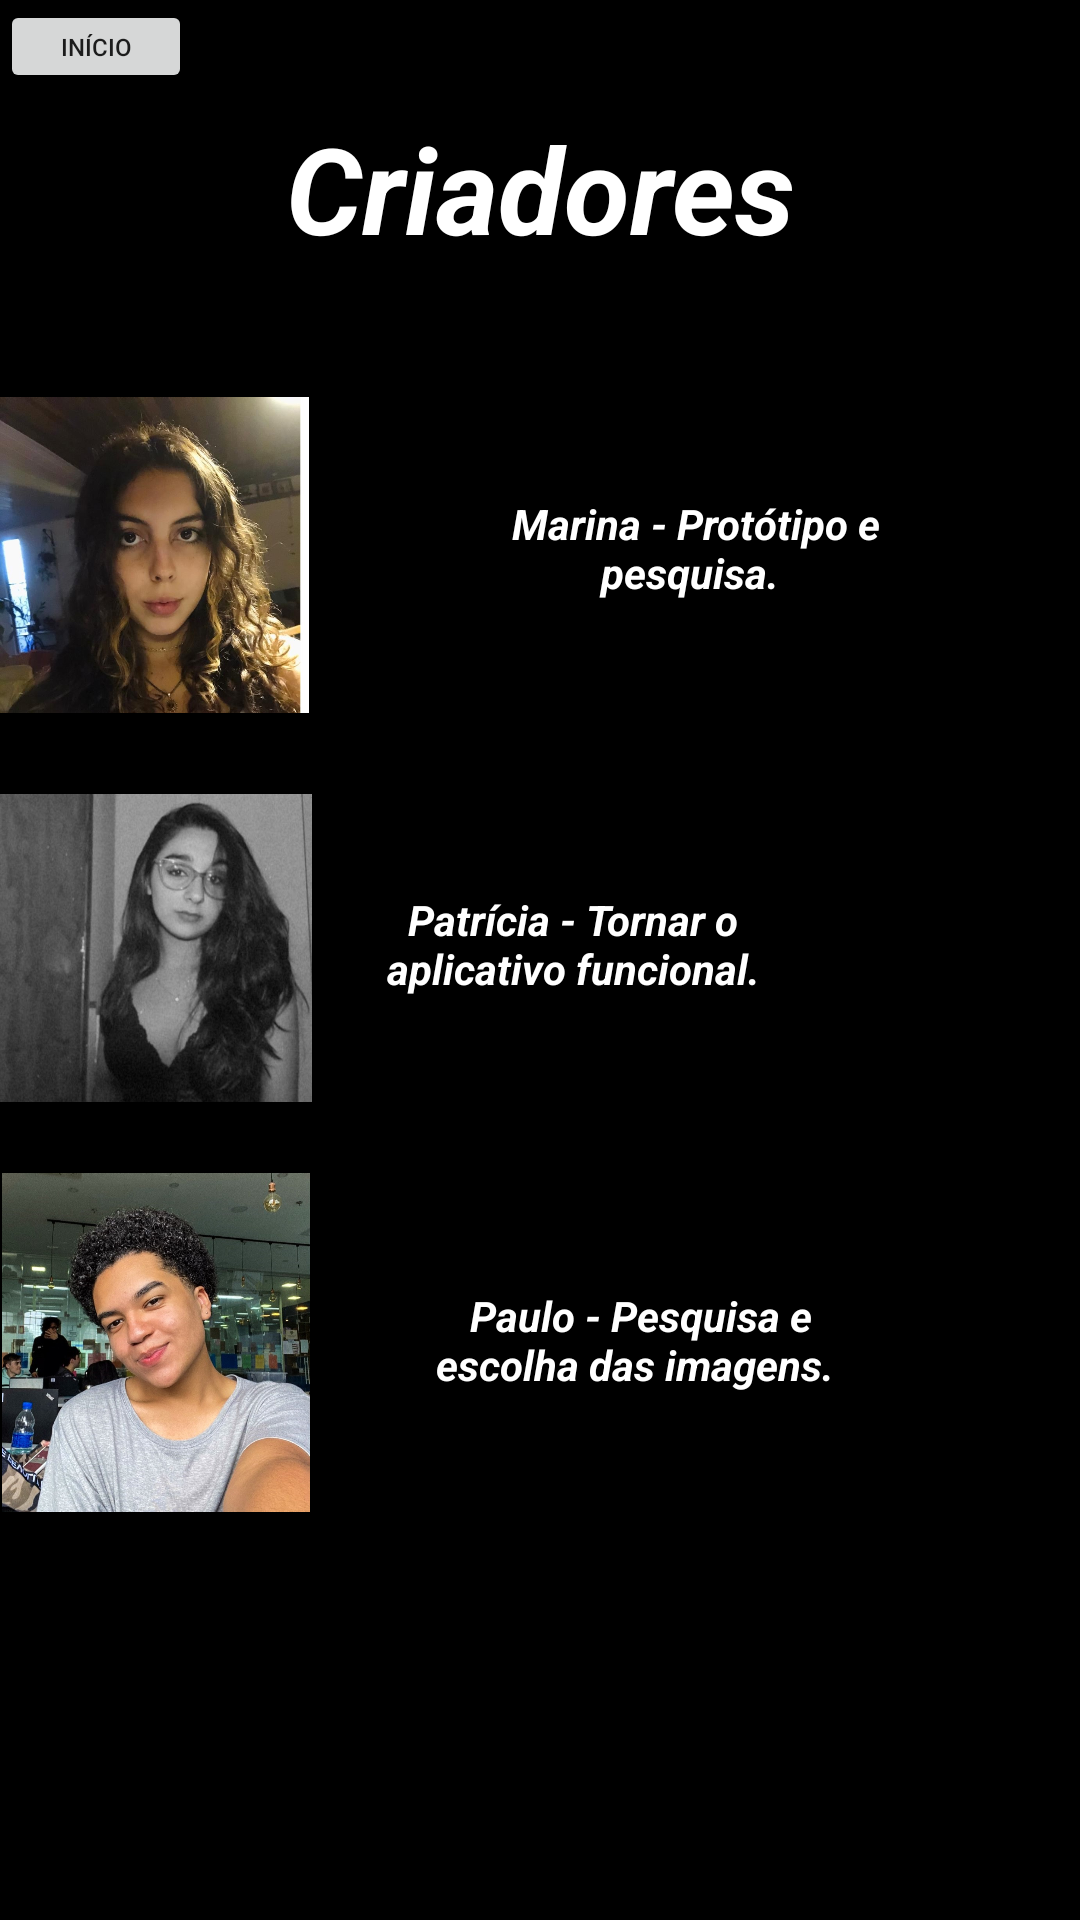

Write the Android layout XML for this screen, with the resource values it uses.
<!-- AndroidManifest.xml: application theme Theme.AppSistemaSolar -->
<!-- res/layout/programadores.xml -->
<?xml version="1.0" encoding="utf-8"?>
<android.support.constraint.ConstraintLayout xmlns:android="http://schemas.android.com/apk/res/android"
    xmlns:app="http://schemas.android.com/apk/res-auto"
    xmlns:tools="http://schemas.android.com/tools"
    android:layout_width="match_parent"
    android:layout_height="match_parent"
    android:background="#000000"
    tools:context=".programadores">

    <TextView
        android:id="@+id/textView13"
        android:layout_width="303dp"
        android:layout_height="73dp"
        android:layout_marginTop="36dp"
        android:backgroundTint="#000000"
        android:text="Criadores"
        android:textAlignment="center"
        android:textAllCaps="false"
        android:textColor="#FFFFFF"
        android:textSize="40sp"
        android:textStyle="normal|bold|italic"
        app:layout_constraintEnd_toEndOf="parent"
        app:layout_constraintStart_toStartOf="parent"
        app:layout_constraintTop_toTopOf="parent" />

    <ImageView
        android:id="@+id/imageView12"
        android:layout_width="103dp"
        android:layout_height="112dp"
        android:layout_marginTop="20dp"
        app:layout_constraintTop_toBottomOf="@+id/textView13"
        app:srcCompat="@drawable/marina"
        tools:layout_editor_absoluteX="19dp" />

    <ImageView
        android:id="@+id/imageView13"
        android:layout_width="104dp"
        android:layout_height="110dp"
        android:layout_marginTop="20dp"
        app:layout_constraintTop_toBottomOf="@+id/imageView12"
        app:srcCompat="@drawable/pati"
        tools:layout_editor_absoluteX="19dp" />

    <ImageView
        android:id="@+id/imageView14"
        android:layout_width="104dp"
        android:layout_height="113dp"
        android:layout_marginTop="20dp"
        app:layout_constraintTop_toBottomOf="@+id/imageView13"
        app:srcCompat="@drawable/paulo"
        tools:layout_editor_absoluteX="19dp" />

    <TextView
        android:id="@+id/textView22"
        android:layout_width="166dp"
        android:layout_height="44dp"
        android:layout_marginTop="56dp"
        android:text="Marina - Protótipo e pesquisa. "
        android:textAlignment="center"
        android:textColor="#FFFFFF"
        android:textStyle="bold|italic"
        app:layout_constraintEnd_toEndOf="parent"
        app:layout_constraintStart_toEndOf="@+id/imageView12"
        app:layout_constraintTop_toBottomOf="@+id/textView13" />

    <TextView
        android:id="@+id/textView25"
        android:layout_width="166dp"
        android:layout_height="44dp"
        android:layout_marginStart="4dp"
        android:layout_marginTop="88dp"
        android:text="Patrícia - Tornar o aplicativo funcional."
        android:textAlignment="center"
        android:textColor="#FFFFFF"
        android:textStyle="bold|italic"
        app:layout_constraintStart_toEndOf="@+id/imageView13"
        app:layout_constraintTop_toBottomOf="@+id/textView22" />

    <TextView
        android:id="@+id/textView28"
        android:layout_width="144dp"
        android:layout_height="44dp"
        android:layout_marginTop="88dp"
        android:text="Paulo - Pesquisa e escolha das imagens. "
        android:textAlignment="center"
        android:textColor="#FFFFFF"
        android:textStyle="bold|italic"
        app:layout_constraintEnd_toEndOf="parent"
        app:layout_constraintHorizontal_bias="0.333"
        app:layout_constraintStart_toEndOf="@+id/imageView14"
        app:layout_constraintTop_toBottomOf="@+id/textView25" />

    <Button
        android:id="@+id/btnVltSis"
        android:layout_width="64dp"
        android:layout_height="31dp"
        android:text="Início"
        android:textSize="8sp"
        tools:layout_editor_absoluteX="221dp"
        tools:layout_editor_absoluteY="505dp" />
</android.support.constraint.ConstraintLayout>
<!-- resources referenced by this layout -->
<resources>
  <!-- drawable marina: jpeg bitmap (drawable, 119840 bytes) -->
  <!-- drawable pati: jpeg bitmap (drawable, 89138 bytes) -->
  <!-- drawable paulo: jpeg bitmap (drawable, 203676 bytes) -->
  <style name="Theme.AppSistemaSolar" parent="Theme.AppCompat.Light.DarkActionBar">
          
          <item name="colorPrimary">@color/purple_500</item>
          <item name="colorPrimaryDark">@color/purple_700</item>
          <item name="colorAccent">@color/teal_200</item>
          
      </style>
  <!-- not gathered from this repository: default colours our renderer supplied (Android Studio template values) -->
  <color name="purple_500">#FF6200EE</color>
  <color name="purple_700">#FF3700B3</color>
  <color name="teal_200">#FF03DAC5</color>
</resources>
